Dataset: gtos-mobile (GitHub, faisu07/gtos-mobile). Classes: painting, aluminum, asphalt, brick, cement, cloth, dry leaf, glass, grass, large limestone, leaf, metal cover, moss, paint cover, painting turf, paper, pebble, plastic, plastic cover, root, sand, sandpaper, shale, small limestone, soil, steel, stone asphalt, stone brick, stone cement, turf, wood chips.

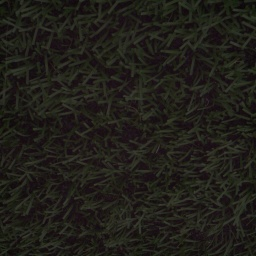
Label: turf

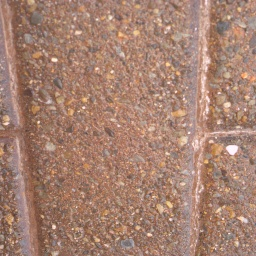
Label: stone brick

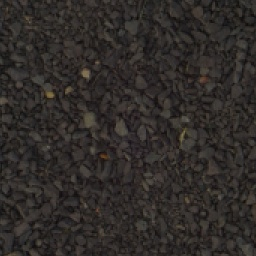
Label: small limestone

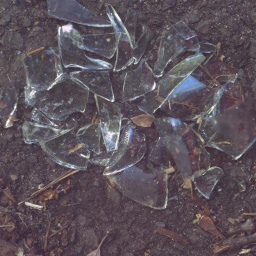
Label: glass

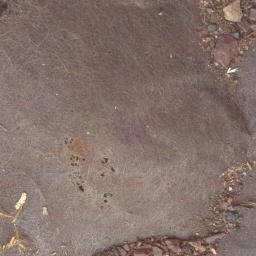
Label: cloth

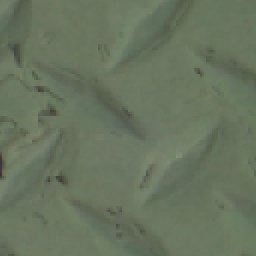
Label: paint cover
